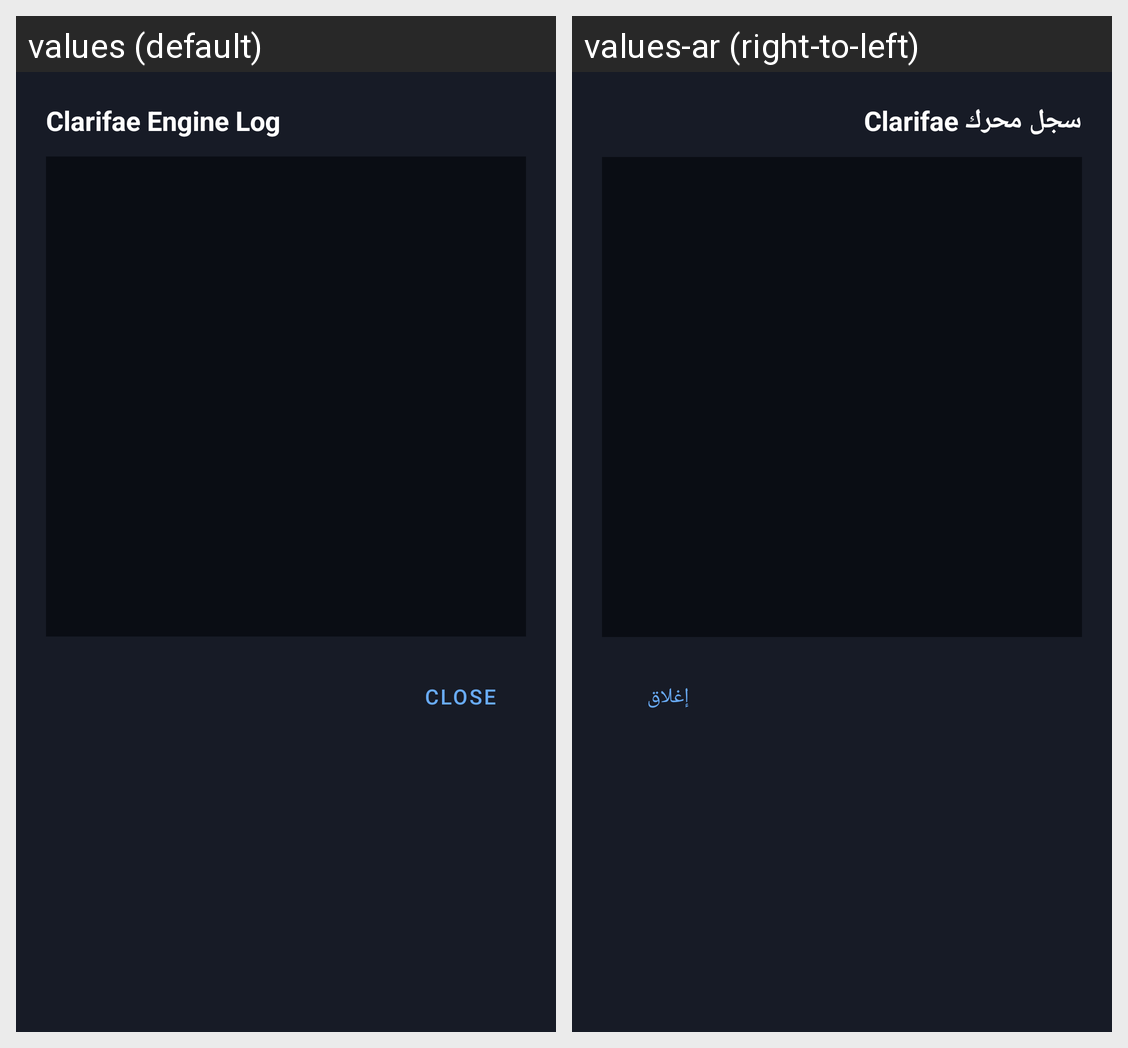

Here is an Android app screen in its default locale and in the app's own translations. Write out the translated-string differences for the strings that appear on this screen.
Android screen res/layout/dialog_log.xml rendered under 2 locales, left to right: values (default), values-ar (right-to-left). Device: Nexus 5 (rendered at 1080×1920; each locale shown at half size, 540×960, under a caption strip naming it); theme Theme.Clarifae.
Strings drawn on this screen, with the default value and each locale's value (text and hints the layout hard-codes, and strings that could not be matched under every locale, appear in the picture but are not listed):

dialog_log_title
  values: Clarifae Engine Log
  values-ar: سجل محرك Clarifae

btn_close
  values: Close
  values-ar: إغلاق
